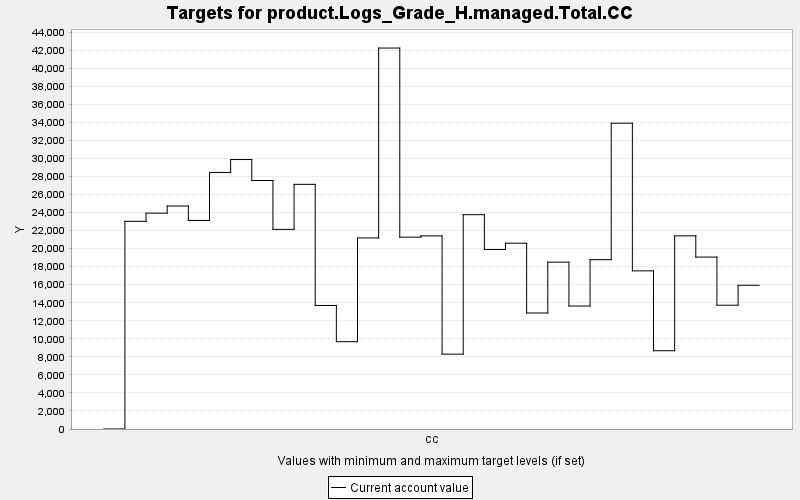

The data file committed next to this chart (first rows):
TARGET, PERIOD, YEAR, PERIODWIDTH, MINIMUM, MAXIMUM, MINWEIGHT, MAXWEIGHT, CURRENT, SUMMARY
product.Logs_Grade_H.managed.Total.CC, 0, 0, 10.0, 0.0, 10000, 1.0, 1.0, 0.0, 0.0
product.Logs_Grade_H.managed.Total.CC, 1, 10, 10.0, 0.0, 10000, 1.0, 1.0, 23034, 0.0
product.Logs_Grade_H.managed.Total.CC, 2, 20, 10.0, 0.0, 10000, 1.0, 1.0, 23939, 0.0
product.Logs_Grade_H.managed.Total.CC, 3, 30, 10.0, 0.0, 10000, 1.0, 1.0, 24730, 0.0
product.Logs_Grade_H.managed.Total.CC, 4, 40, 10.0, 0.0, 10000, 1.0, 1.0, 23129, 0.0
product.Logs_Grade_H.managed.Total.CC, 5, 50, 10.0, 0.0, 10000, 1.0, 1.0, 28452, 0.0
product.Logs_Grade_H.managed.Total.CC, 6, 60, 10.0, 0.0, 10000, 1.0, 1.0, 29884, 0.0
product.Logs_Grade_H.managed.Total.CC, 7, 70, 10.0, 0.0, 10000, 1.0, 1.0, 27556, 0.0
product.Logs_Grade_H.managed.Total.CC, 8, 80, 10.0, 0.0, 10000, 1.0, 1.0, 22140, 0.0
product.Logs_Grade_H.managed.Total.CC, 9, 90, 10.0, 0.0, 10000, 1.0, 1.0, 27132, 0.0
product.Logs_Grade_H.managed.Total.CC, 10, 100, 10.0, 0.0, 10000, 1.0, 1.0, 13700, 0.0
product.Logs_Grade_H.managed.Total.CC, 11, 110, 10.0, 0.0, 10000, 1.0, 1.0, 9685, 0.0
product.Logs_Grade_H.managed.Total.CC, 12, 120, 10.0, 0.0, 10000, 1.0, 1.0, 21187, 0.0
product.Logs_Grade_H.managed.Total.CC, 13, 130, 10.0, 0.0, 10000, 1.0, 1.0, 42247, 0.0
product.Logs_Grade_H.managed.Total.CC, 14, 140, 10.0, 0.0, 10000, 1.0, 1.0, 21275, 0.0
product.Logs_Grade_H.managed.Total.CC, 15, 150, 10.0, 0.0, 10000, 1.0, 1.0, 21415, 0.0
product.Logs_Grade_H.managed.Total.CC, 16, 160, 10.0, 0.0, 10000, 1.0, 1.0, 8303, 0.0
product.Logs_Grade_H.managed.Total.CC, 17, 170, 10.0, 0.0, 10000, 1.0, 1.0, 23769, 0.0
product.Logs_Grade_H.managed.Total.CC, 18, 180, 10.0, 0.0, 10000, 1.0, 1.0, 19904, 0.0
product.Logs_Grade_H.managed.Total.CC, 19, 190, 10.0, 0.0, 10000, 1.0, 1.0, 20606, 0.0
product.Logs_Grade_H.managed.Total.CC, 20, 200, 10.0, 0.0, 10000, 1.0, 1.0, 12864, 0.0
product.Logs_Grade_H.managed.Total.CC, 21, 210, 10.0, 0.0, 10000, 1.0, 1.0, 18503, 0.0
product.Logs_Grade_H.managed.Total.CC, 22, 220, 10.0, 0.0, 10000, 1.0, 1.0, 13636, 0.0
product.Logs_Grade_H.managed.Total.CC, 23, 230, 10.0, 0.0, 10000, 1.0, 1.0, 18777, 0.0
product.Logs_Grade_H.managed.Total.CC, 24, 240, 10.0, 0.0, 10000, 1.0, 1.0, 33914, 0.0
product.Logs_Grade_H.managed.Total.CC, 25, 250, 10.0, 0.0, 10000, 1.0, 1.0, 17539, 0.0
product.Logs_Grade_H.managed.Total.CC, 26, 260, 10.0, 0.0, 10000, 1.0, 1.0, 8681, 0.0
product.Logs_Grade_H.managed.Total.CC, 27, 270, 10.0, 0.0, 10000, 1.0, 1.0, 21421, 0.0
product.Logs_Grade_H.managed.Total.CC, 28, 280, 10.0, 0.0, 10000, 1.0, 1.0, 19065, 0.0
product.Logs_Grade_H.managed.Total.CC, 29, 290, 10.0, 0.0, 10000, 1.0, 1.0, 13728, 0.0
product.Logs_Grade_H.managed.Total.CC, 30, 300, 10.0, 0.0, 10000, 1.0, 1.0, 15941, 0.0
